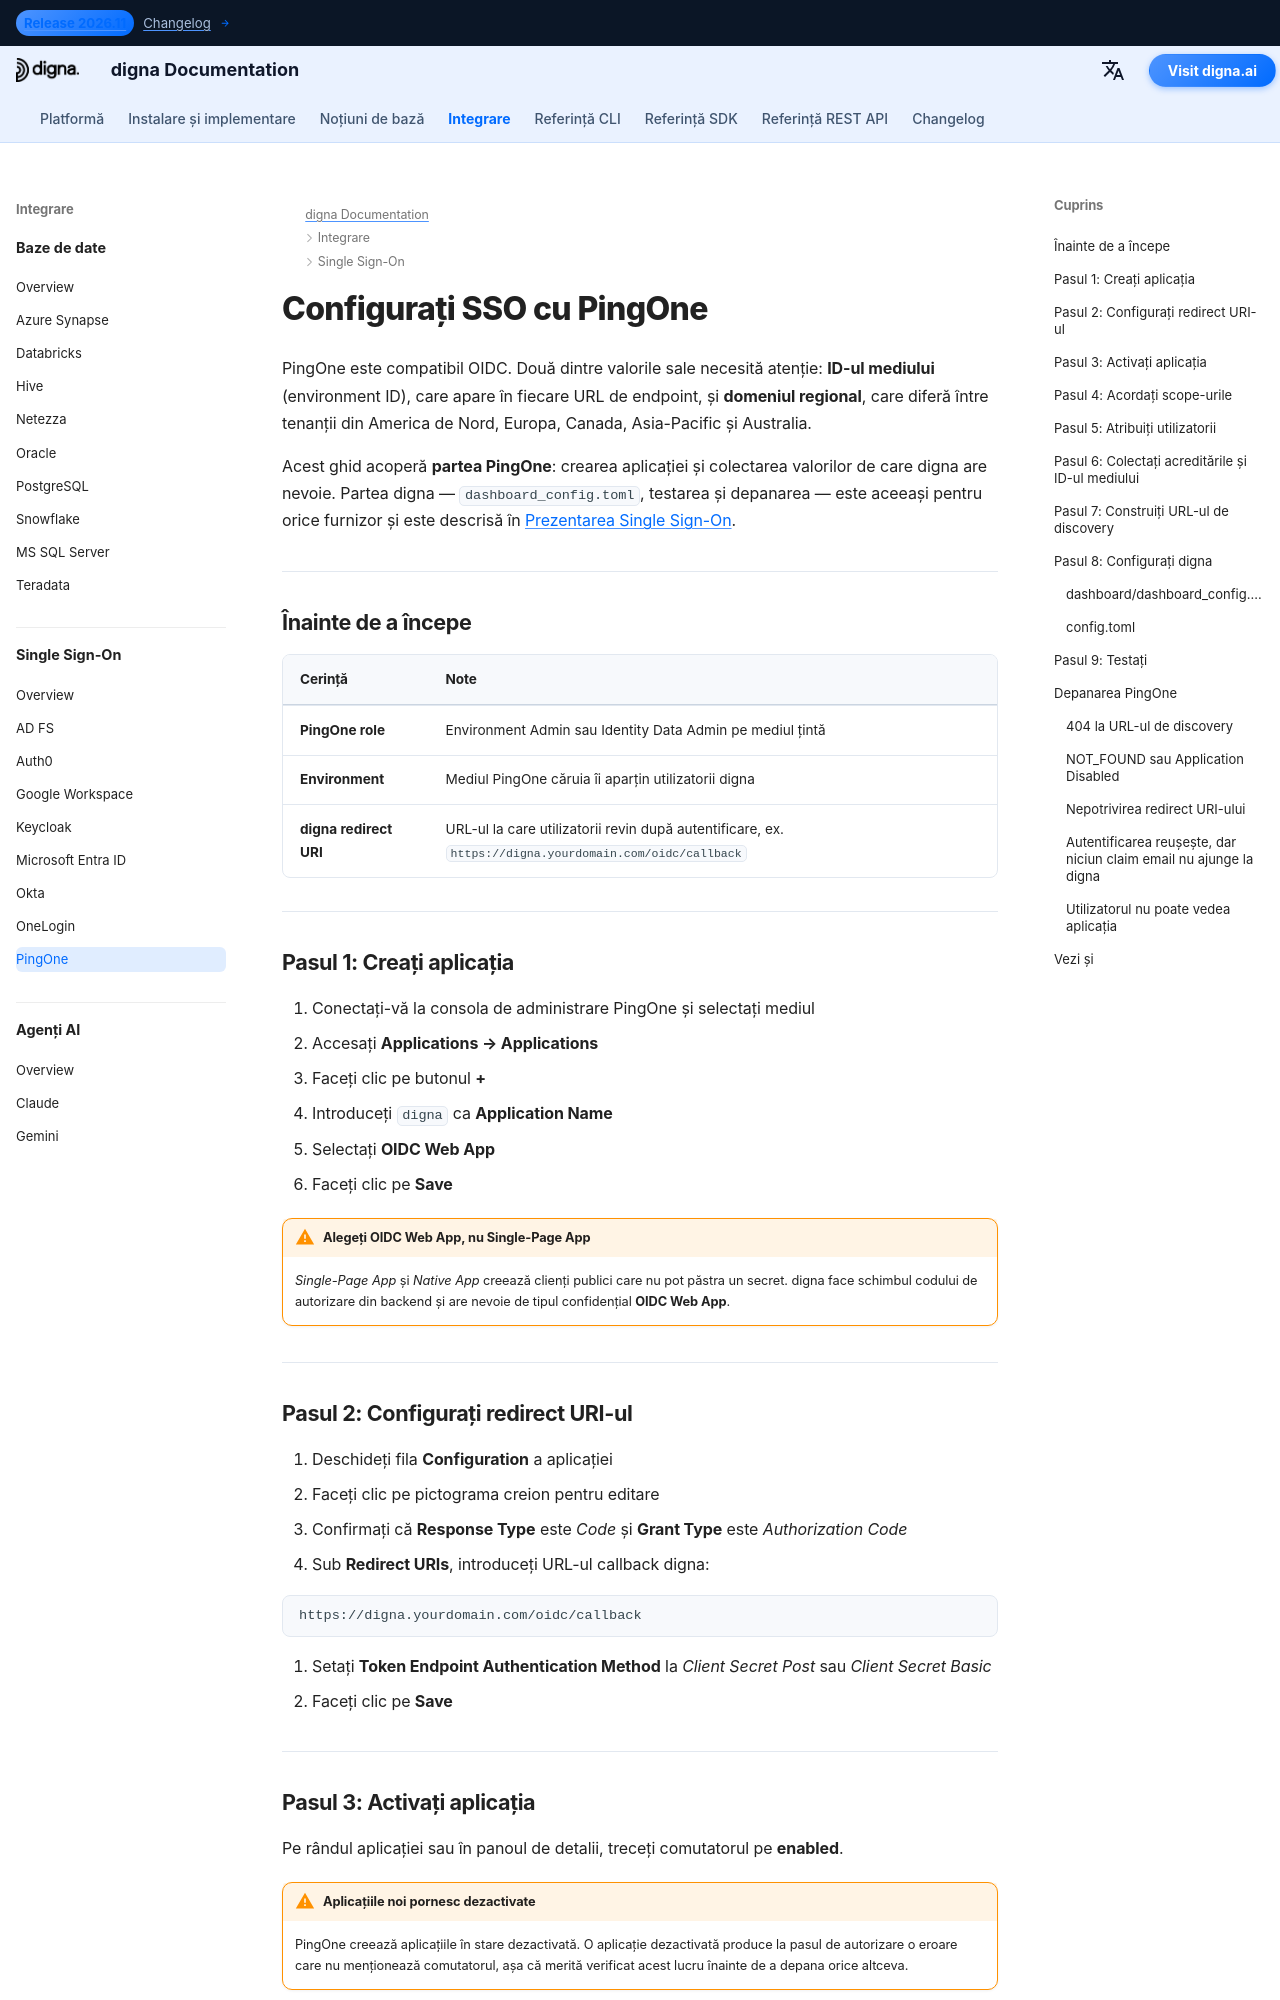

repository: dignaai/digna-docs · page: ro/sso/pingone_sso_guide/index.html · generator: mkdocs

---
title: PingOne SSO – Integrare Single Sign-On | Documentația digna
description: Configurați Single Sign-On pentru digna cu PingOne folosind OpenID Connect — configurarea aplicației OIDC Web App, URI-urile de redirect, acreditările clientului, ID-ul mediului, domeniile regionale și configurația digna corespunzătoare.
image: /assets/logo_square.png
keywords: digna sso, pingone sso, ping identity, pingone oidc, environment id, openid connect, autentificare enterprise
---

# Configurați SSO cu PingOne

PingOne este compatibil OIDC. Două dintre valorile sale necesită atenție: **ID-ul mediului** (environment ID), care apare în fiecare URL de endpoint, și **domeniul regional**, care diferă între tenanții din America de Nord, Europa, Canada, Asia-Pacific și Australia.

Acest ghid acoperă **partea PingOne**: crearea aplicației și colectarea valorilor de care digna are nevoie. Partea digna — `dashboard_config.toml`, testarea și depanarea — este aceeași pentru orice furnizor și este descrisă în [Prezentarea Single Sign-On](overview.md).

---

## Înainte de a începe

| Cerință | Note |
|---|---|
| **PingOne role** | Environment Admin sau Identity Data Admin pe mediul țintă |
| **Environment** | Mediul PingOne căruia îi aparțin utilizatorii digna |
| **digna redirect URI** | URL-ul la care utilizatorii revin după autentificare, ex. `https://digna.yourdomain.com/oidc/callback` |

---

## Pasul 1: Creați aplicația

1. Conectați-vă la consola de administrare PingOne și selectați mediul
2. Accesați **Applications → Applications**
3. Faceți clic pe butonul **+**
4. Introduceți `digna` ca **Application Name**
5. Selectați **OIDC Web App**
6. Faceți clic pe **Save**

!!! warning "Alegeți OIDC Web App, nu Single-Page App"

    *Single-Page App* și *Native App* creează clienți publici care nu pot păstra un secret. digna face schimbul codului de autorizare din backend și are nevoie de tipul confidențial **OIDC Web App**.

---
